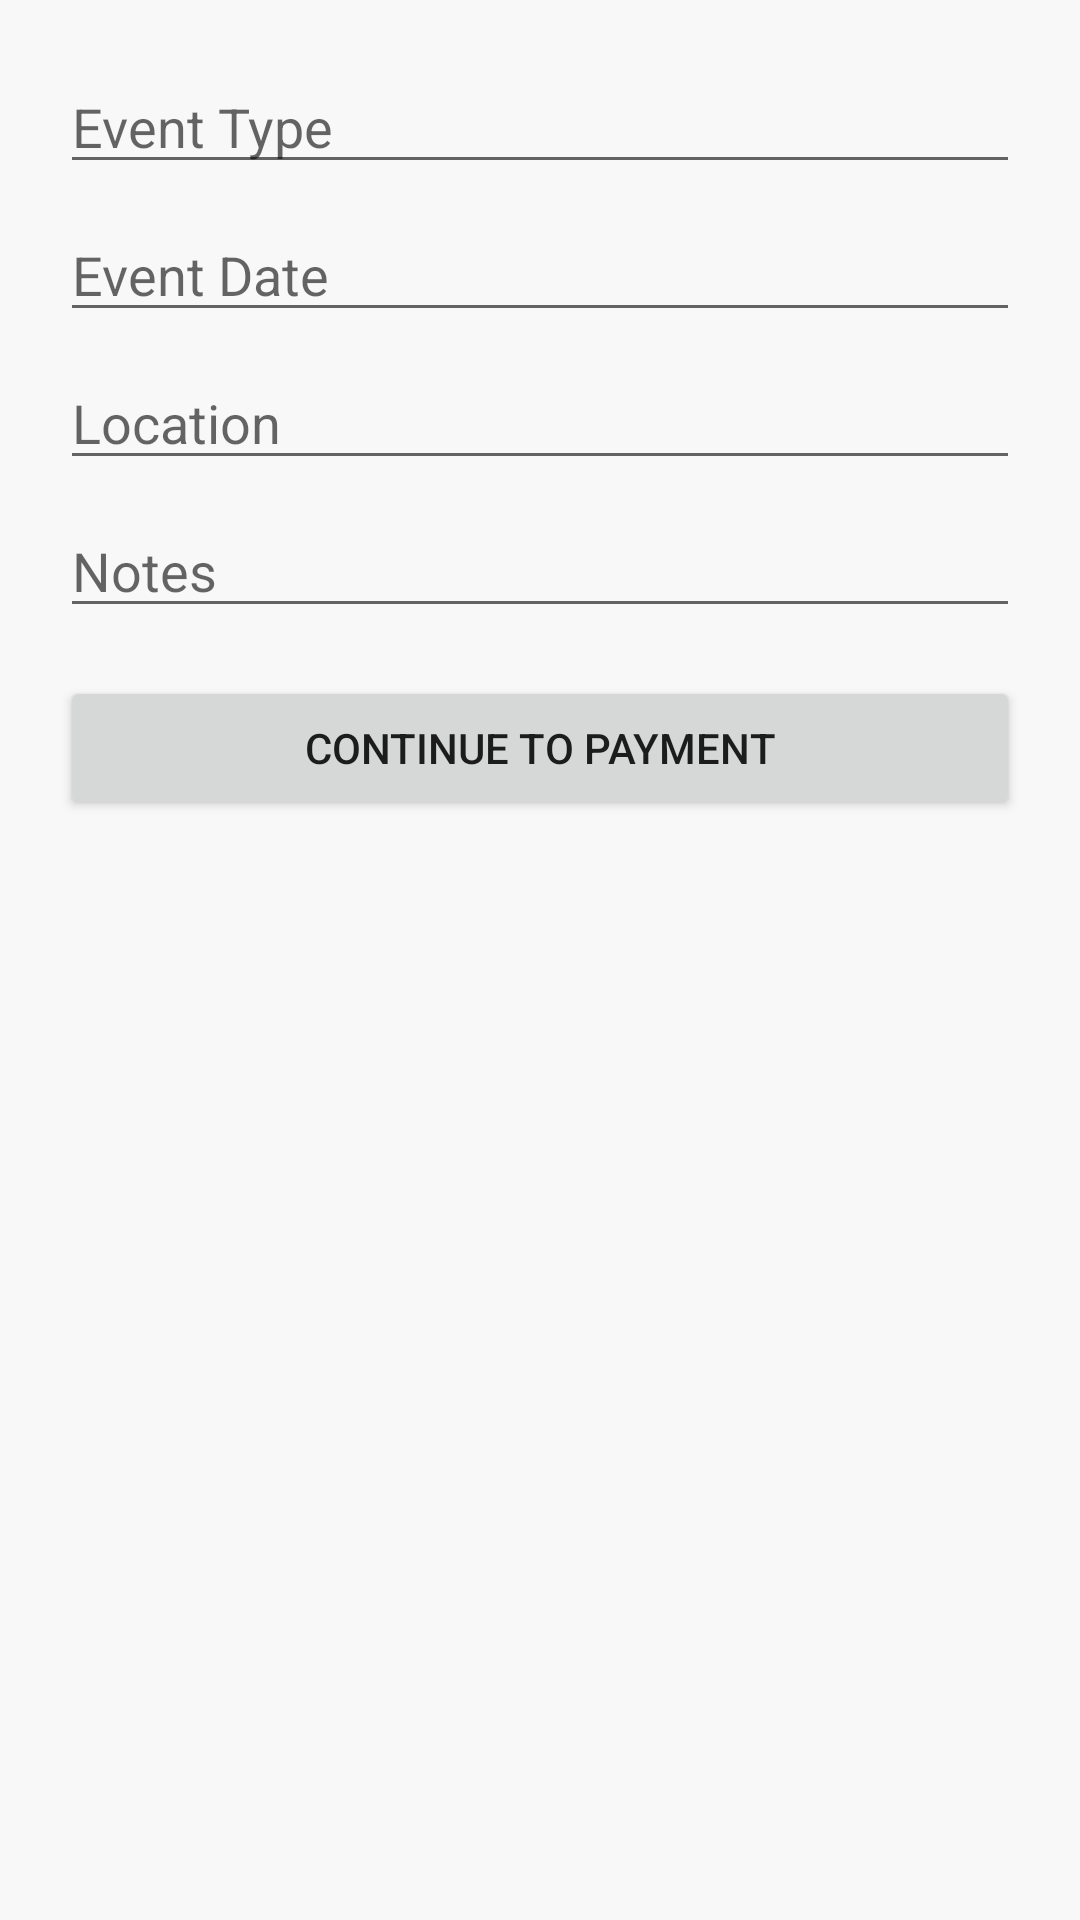

Reconstruct the res/layout file that produces this screen, plus the resources it refers to.
<!-- AndroidManifest.xml: application theme Theme.SnapQueue -->
<!-- res/layout/activity_reservation.xml -->
<ScrollView xmlns:android="http://schemas.android.com/apk/res/android"
    android:layout_width="match_parent"
    android:layout_height="match_parent"
    android:background="@color/background">

    <LinearLayout
        android:layout_width="match_parent"
        android:layout_height="wrap_content"
        android:orientation="vertical"
        android:padding="20dp">

        <EditText android:id="@+id/etEventType" android:layout_width="match_parent" android:layout_height="wrap_content" android:hint="Event Type"/>
        <EditText android:id="@+id/etEventDate" android:layout_width="match_parent" android:layout_height="wrap_content" android:hint="Event Date" android:layout_marginTop="8dp"/>
        <EditText android:id="@+id/etLocation" android:layout_width="match_parent" android:layout_height="wrap_content" android:hint="Location" android:layout_marginTop="8dp"/>
        <EditText android:id="@+id/etNotes" android:layout_width="match_parent" android:layout_height="wrap_content" android:hint="Notes" android:layout_marginTop="8dp"/>
        <Button android:id="@+id/btnNextToPayment" android:layout_width="match_parent" android:layout_height="wrap_content" android:text="Continue to Payment" android:layout_marginTop="16dp"/>
    </LinearLayout>
</ScrollView>
<!-- resources referenced by this layout -->
<resources>
  <color name="background">#F8F8F8</color>
  <style name="Theme.SnapQueue" parent="Theme.MaterialComponents.DayNight.NoActionBar">
          <item name="colorPrimary">@color/primary</item>
          <item name="colorSecondary">@color/accent</item>
          <item name="android:statusBarColor" tools:targetApi="l">@color/primary</item>
          <item name="android:windowBackground">@color/background</item>
      </style>
  <color name="primary">#1A1A1A</color>
  <color name="accent">#D4AF37</color>
</resources>
